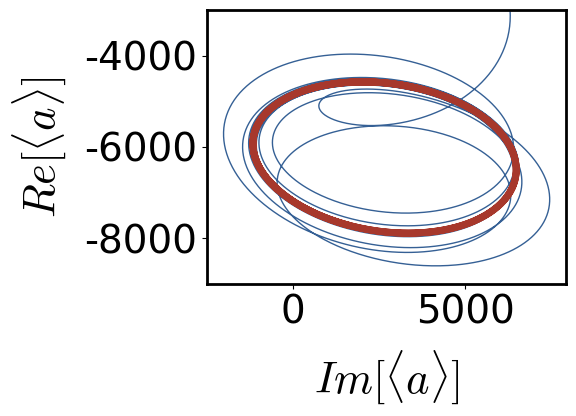
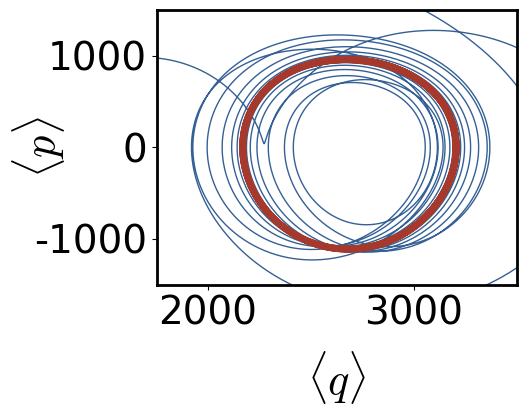

Generate these figures, in order, with matplotlib:
from matplotlib import colors as mc, cm
import matplotlib.pyplot as plt
import numpy as np
import scipy.constants as sc
import scipy.integrate as si
import seaborn as sns

def model (t, v, c):
    omega_m, Delta_0, gamma, kappa, g_0, E_0, E_1, Omega = c
    rates = []
    E = E_0 + E_1 * (np.exp(-1j * Omega * t) + np.exp(1j * Omega * t))
    rates.append(omega_m * v[1])
    rates.append(-omega_m * v[0] - gamma / 2 * v[1] + np.sqrt(2) * g_0 * v[2] * np.conjugate(v[2]))
    rates.append(-(1j * Delta_0 + kappa / 2) * v[2] + 1j * np.sqrt(2) * g_0 * v[2] * v[0] + E)

    return rates

omega_m = 2 * np.pi * 1e7
Delta_0 = omega_m
kappa   = 7.5e-1 * omega_m
gamma   = 1e-5 * omega_m
g_0     = 3.5e-5 * omega_m
E_0     = 6.4e3 * omega_m
E_1     = 3.2e3 * omega_m

Omega   = 2 * omega_m
tau     = 2 * np.pi / Omega
teval   = np.linspace(0, 50 * tau, 20001)

t = 0
v = [0, 0, 0]
c = [omega_m, Delta_0, gamma, kappa, g_0, E_0, E_1, Omega]
integrator = si.ode(model)
integrator.set_integrator('zvode')
integrator.set_initial_value(v, t)
integrator.set_f_params(c)

V2R = []
V2I = []
V0R = []
V1R = []
for i in range(1, len(teval)):
    t = teval[i]
    v = integrator.integrate(t)
    V2R.append(np.real(v[2]))
    V2I.append(np.imag(v[2]))
    V0R.append(np.real(v[0]))
    V1R.append(np.real(v[1]))

colors = sns.diverging_palette(250, 15, s=75, l=40, n=11, center='light', as_cmap=False)

plt.rcParams['mathtext.fontset'] = 'cm'
plt.rcParams.update({
    'font.family': 'Times New Roman',
    'font.style': 'normal',
    'font.variant': 'normal',
    'font.weight': 500,
    'font.stretch': 500,
    'font.size': 28,
    'axes.linewidth': 2
})

plt.figure()
plt.plot(V2R[:], V2I[:], color=colors[0], linewidth=1)
plt.plot(V2R[-1000:], V2I[-1000:], color=colors[-1], linewidth=5)
plt.xlabel(r'$Im[\langle a \rangle]$', labelpad=12, fontsize=32)
plt.ylabel(r'$Re[\langle a \rangle]$', labelpad=12, fontsize=32)
plt.xticks(fontsize=28)
plt.yticks(fontsize=28)
plt.ylim(-9000, -3000)

plt.tight_layout()

plt.figure()
plt.plot(V0R[:], V1R[:], color=colors[0], linewidth=1)
plt.plot(V0R[-1000:], V1R[-1000:], color=colors[-1], linewidth=5)
plt.xlabel(r'$\langle q \rangle$', labelpad=12, fontsize=32)
plt.ylabel(r'$\langle p \rangle$', labelpad=-24, fontsize=32)
plt.xticks(fontsize=28)
plt.yticks(fontsize=28)
plt.xlim(1750, 3500)
plt.ylim(-1500, 1500)

plt.tight_layout()

plt.show()

# from qom.ui import figure
# from qom.utils import axis

# _dim = 1001

# plot_params = {
#     'type': 'line',
#     'x_ticks': [1, 2, 5],
#     'show_legend': False,
#     'label_font_size': 28,
#     'tick_font_size': 24
# }

# x_dict = {
#     'var': 'xs',
#     'label': '$Im[\\langle a \\rangle]$',
#     'values': V2R
# }
# X = axis.StaticAxis(x_dict)

# y_dict = {
#     'var': 'ys',
#     'label': '$Re[\\langle a \\rangle]$',
#     'values': V2I
# }
# Y = axis.StaticAxis(y_dict)

# plotter = figure.Plotter(plot_params, X)

# X_v = axis.DynamicAxis([len(X.values)])
# X_v.values = X.values

# V = axis.DynamicAxis([len(Y.values)])
# V.values = Y.values

# plotter.update(X=X_v, Y=V)